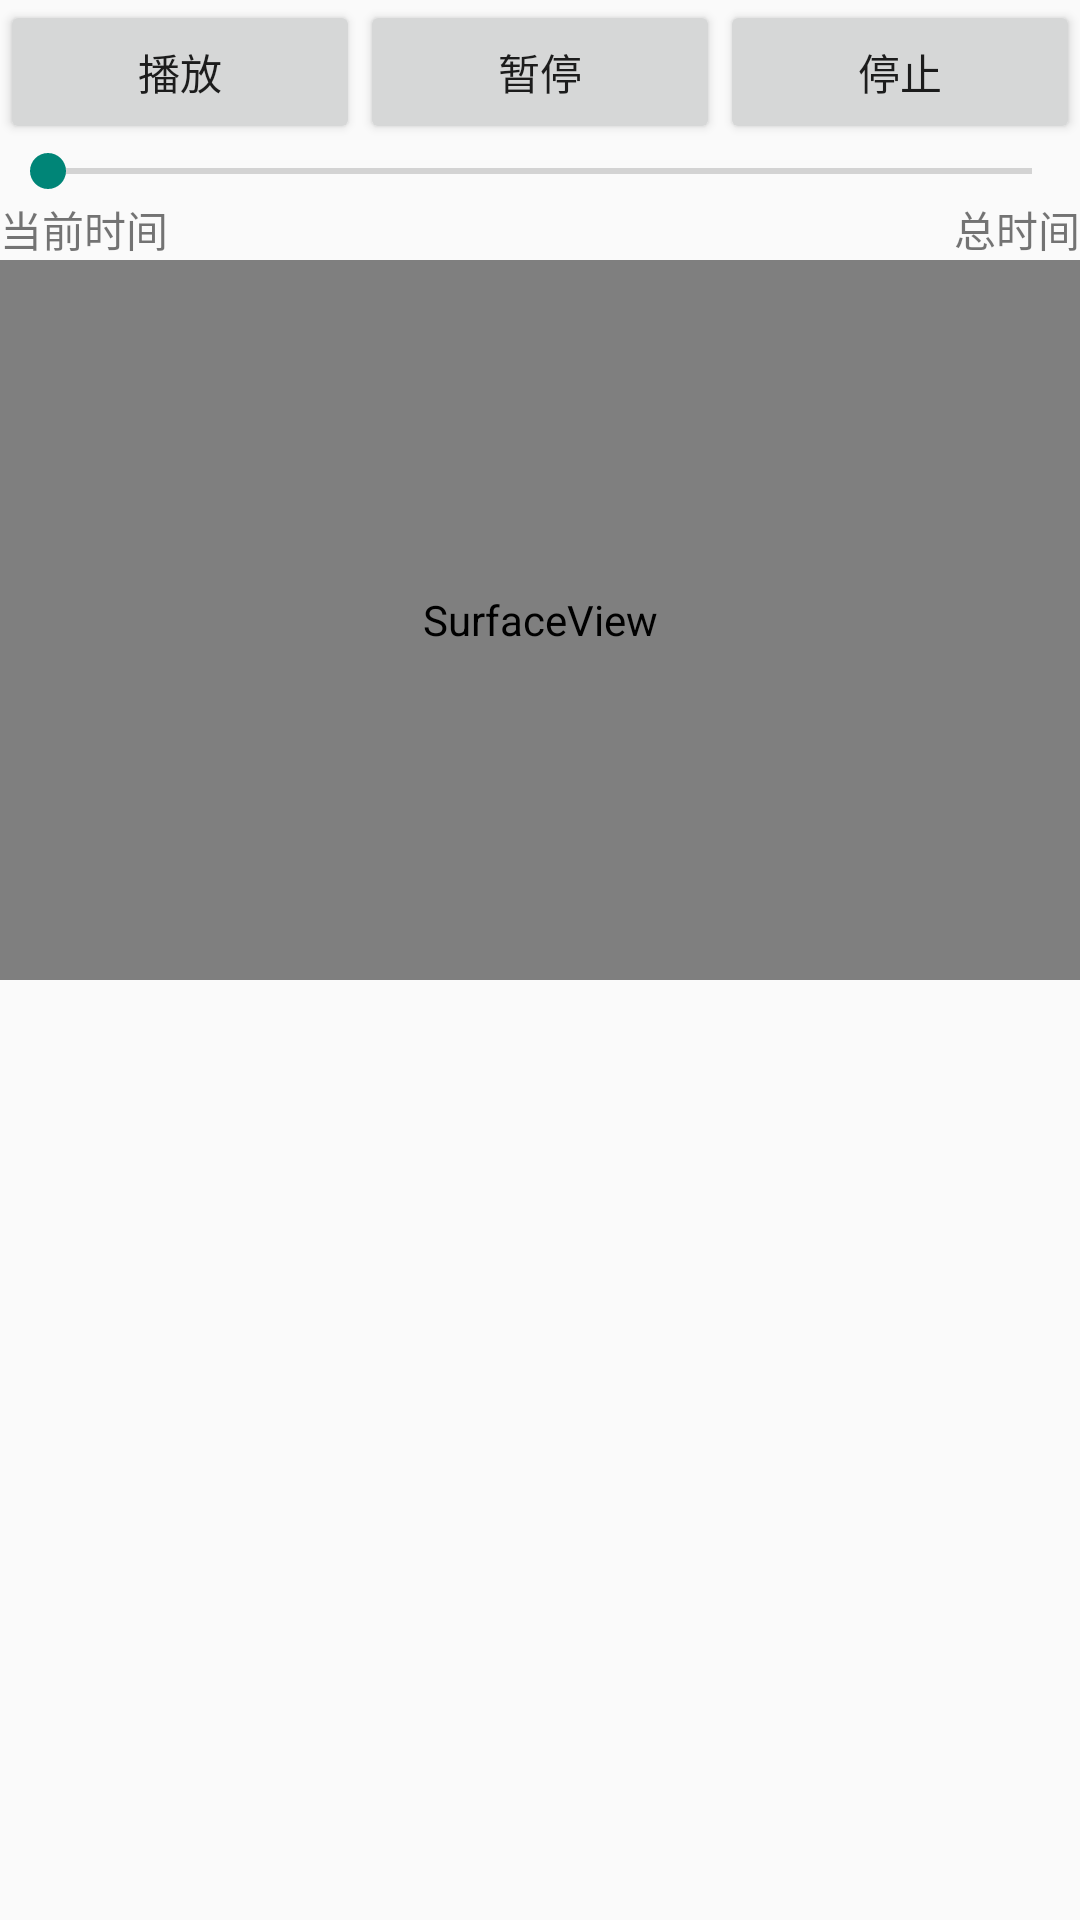

Android layout source for this screen:
<!-- AndroidManifest.xml: application theme Theme.AppCompat.DayNight.NoActionBar -->
<!-- res/layout/activity_cdplayer.xml -->
<LinearLayout xmlns:android="http://schemas.android.com/apk/res/android"
              android:layout_width="match_parent"
              android:layout_height="match_parent"
              android:layout_margin="3dp"
              android:orientation="vertical" >

    <LinearLayout
            android:layout_width="match_parent"
            android:layout_height="wrap_content"
            android:orientation="horizontal" >

        <Button
                android:layout_width="0dp"
                android:id="@+id/play"
                android:layout_height="wrap_content"
                android:layout_weight="1"
                android:text="播放" />

        <Button
                android:id="@+id/pause"
                android:layout_width="0dp"
                android:layout_height="wrap_content"
                android:layout_weight="1"
                android:text="暂停" />

        <Button
                android:id="@+id/stop"
                android:layout_width="0dp"
                android:layout_height="wrap_content"
                android:layout_weight="1"
                android:text="停止" />
    </LinearLayout>

    <SeekBar
            android:id="@+id/seekbar"
            android:layout_width="match_parent"
            android:layout_height="wrap_content"
            android:max="0"
            android:progress="0"
            android:secondaryProgress="0" />

    <RelativeLayout
            android:layout_width="match_parent"
            android:layout_height="wrap_content" >

        <TextView
                android:id="@+id/tv"
                android:layout_width="wrap_content"
                android:layout_height="wrap_content"
                android:layout_alignParentLeft="true"
                android:text="当前时间" />

        <TextView
                android:id="@+id/tv2"
                android:layout_width="wrap_content"
                android:layout_height="wrap_content"
                android:layout_alignParentRight="true"
                android:text="总时间" />
    </RelativeLayout>

    <SurfaceView
            android:id="@+id/surface_view"
            android:layout_width="match_parent"
            android:layout_height="240dp"/>
</LinearLayout>
<!-- resources referenced by this layout -->
<resources>

</resources>
